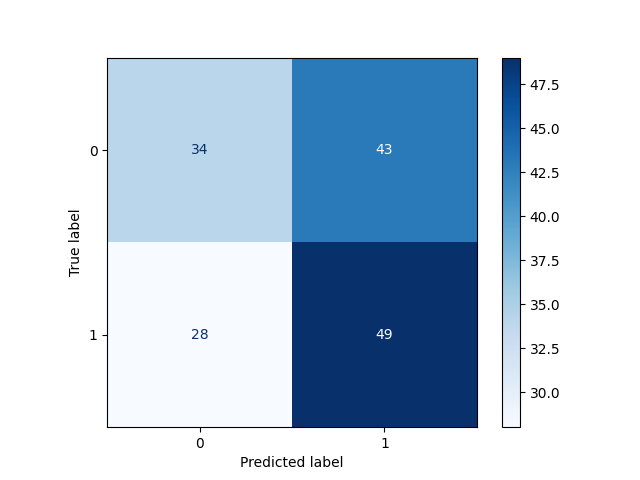

The table this chart was drawn from, first rows:
, Pred 0, Pred 1
True 0, 34, 43
True 1, 28, 49
